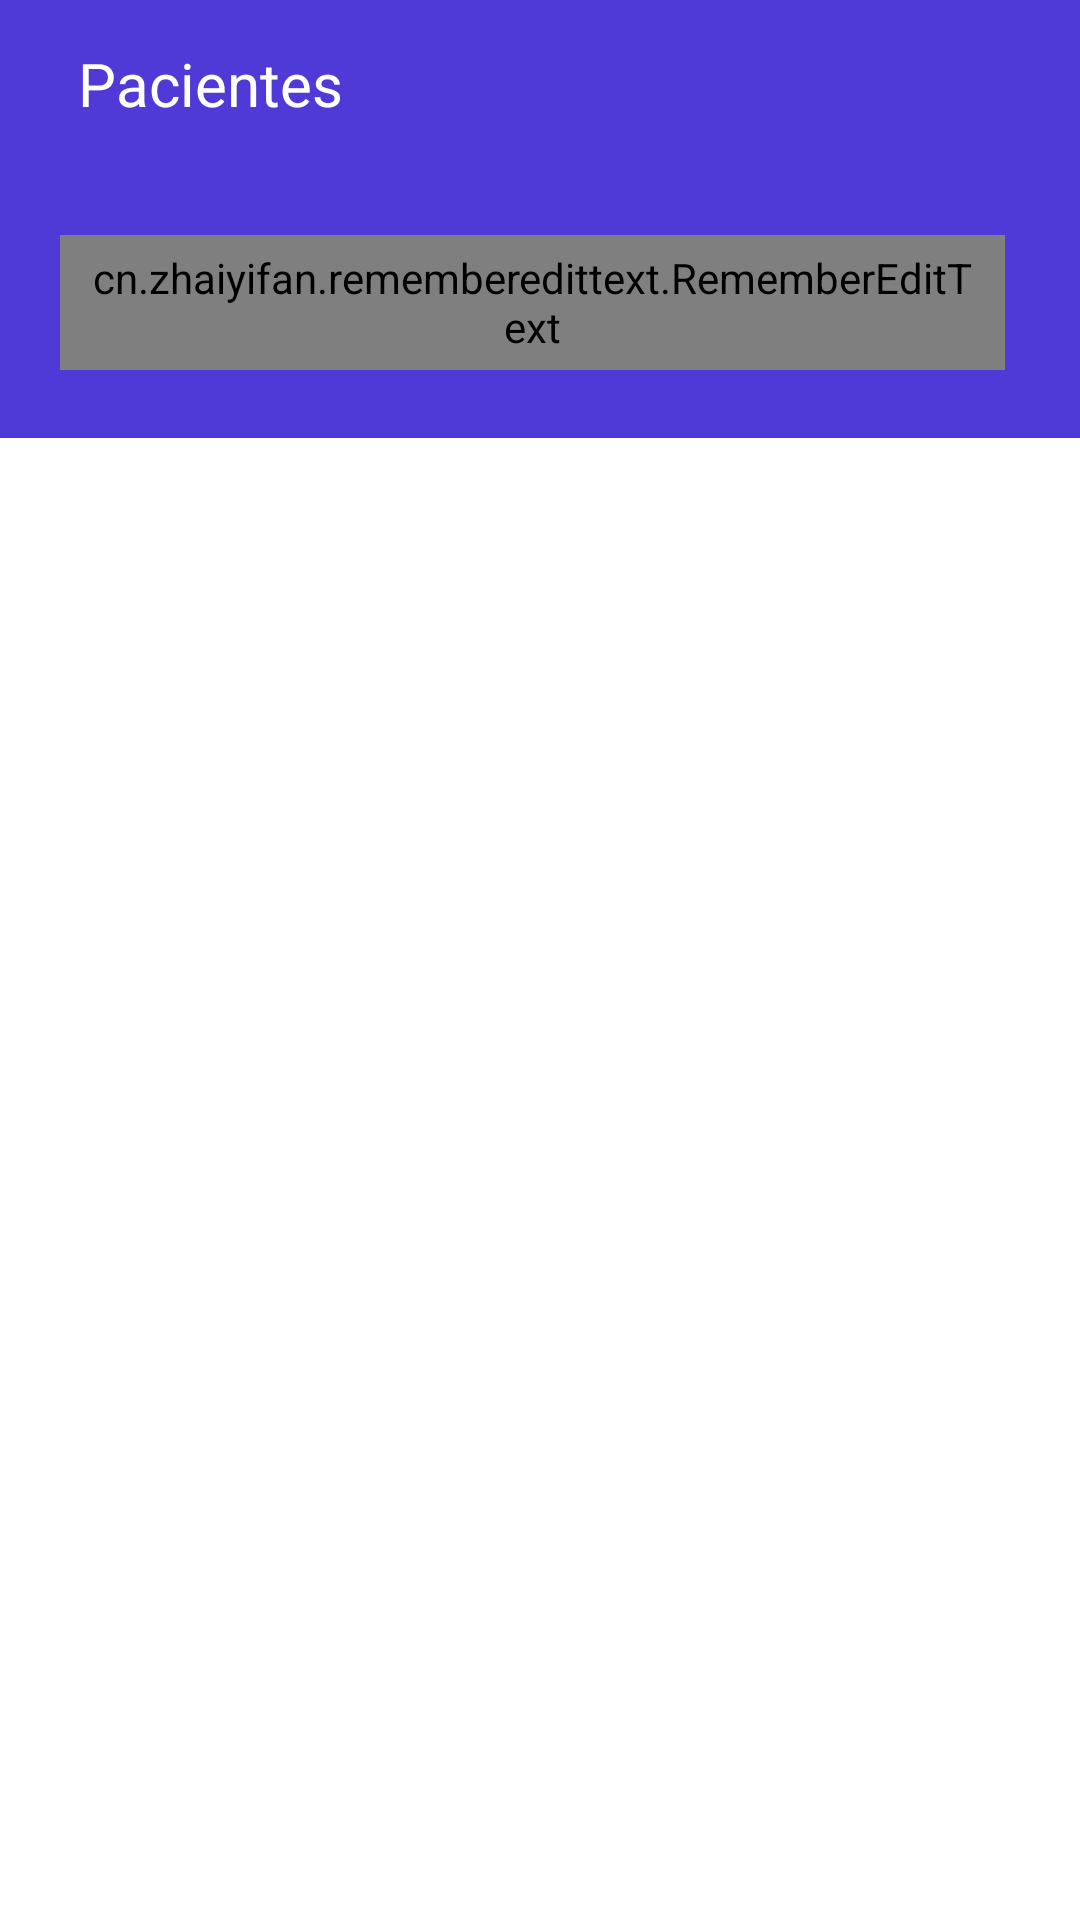

This screen was rendered from an Android layout file. Write that file and the resources it references.
<!-- AndroidManifest.xml: application theme Theme.ArturitoPsicologo -->
<!-- res/layout/activity_historial.xml -->
<?xml version="1.0" encoding="utf-8"?>
<LinearLayout
    xmlns:android="http://schemas.android.com/apk/res/android"
    xmlns:app="http://schemas.android.com/apk/res-auto"
    xmlns:tools="http://schemas.android.com/tools"
    android:layout_width="match_parent"
    android:layout_height="match_parent"
    android:orientation="vertical"
    tools:context=".View.HistorialActivity">


    <androidx.appcompat.widget.Toolbar
        android:id="@+id/toolbar"
        android:layout_width="match_parent"
        android:layout_height="wrap_content"
        android:background="@color/bgAzul"
        android:minHeight="?attr/actionBarSize"
        android:theme="?attr/actionBarTheme"
        app:titleTextColor="@color/white"
        tools:layout_editor_absoluteX="0dp"
        tools:layout_editor_absoluteY="0dp">

        <ImageView
            android:id="@+id/imgfinish"
            android:layout_width="wrap_content"
            android:layout_height="wrap_content"
            android:layout_centerVertical="true"
            android:src="@drawable/ic_finish" />

        <LinearLayout
            android:gravity="center"
            android:layout_width="match_parent"
            android:layout_height="wrap_content"
            android:orientation="horizontal">

            <TextView
                android:layout_width="0dp"
                android:layout_weight="1.5"
                android:layout_marginLeft="10dp"
                android:layout_height="wrap_content"
                android:text="Pacientes"
                android:textColor="@color/white"
                android:textSize="20sp">
            </TextView>

        </LinearLayout>
    </androidx.appcompat.widget.Toolbar>




    <LinearLayout
        android:orientation="vertical"
        android:layout_width="match_parent"
        android:layout_height="wrap_content">
        <LinearLayout
            android:layout_width="match_parent"
            android:layout_height="90dp"
            android:background="@color/bgAzul"
            android:gravity="center"
            android:orientation="horizontal">

            <LinearLayout
                android:layout_width="match_parent"
                android:layout_height="wrap_content"
                android:layout_marginRight="20dp"
                android:layout_marginLeft="20dp"
                android:background="@drawable/input_1"
                >

                <cn.zhaiyifan.rememberedittext.RememberEditText
                    android:id="@+id/idbuscarnombre3"
                    android:layout_marginEnd="05dp"
                    android:layout_width="match_parent"
                    android:layout_height="45dp"
                    android:layout_alignParentTop="true"
                    android:hint="Buscar "
                    android:inputType="textCapWords"
                    android:paddingRight="10dp"
                    android:paddingLeft="10dp"
                    app:autoFill="false"
                    app:autoSave="true"
                    app:rememberId="searchText"
                    app:rememberCount="5"
                    android:drawableLeft="@drawable/ic_search_black_24dp"
                    android:background="@drawable/input_1"
                    />
            </LinearLayout>

        </LinearLayout>
        <LinearLayout
            android:orientation="vertical"
            android:padding="2dp"
            android:layout_width="match_parent"
            android:layout_height="wrap_content">
            <androidx.recyclerview.widget.RecyclerView
                android:id="@+id/recyclerpsicologpaciente"
                android:layout_marginTop="8dp"
                android:padding="1dp"
                android:layout_width="match_parent"
                android:layout_height="match_parent">
            </androidx.recyclerview.widget.RecyclerView>
        </LinearLayout>

    </LinearLayout>

</LinearLayout>
<!-- resources referenced by this layout -->
<resources>
  <color name="bgAzul">#503AD7</color>
  <color name="white">#FFFFFFFF</color>
  <style name="Theme.ArturitoPsicologo" parent="Theme.MaterialComponents.DayNight.DarkActionBar">
          
          <item name="colorPrimary">@color/purple_500</item>
          <item name="colorPrimaryVariant">@color/purple_700</item>
          <item name="colorOnPrimary">@color/white</item>
          
          <item name="colorSecondary">@color/teal_200</item>
          <item name="colorSecondaryVariant">@color/teal_700</item>
          <item name="colorOnSecondary">@color/black</item>
          
          <item name="android:statusBarColor" tools:targetApi="l">?attr/colorPrimaryVariant</item>
          
      </style>
  <color name="purple_500">#FF6200EE</color>
  <color name="purple_700">#FF3700B3</color>
  <color name="teal_200">#FF03DAC5</color>
  <color name="teal_700">#FF018786</color>
  <color name="black">#FF000000</color>
</resources>
